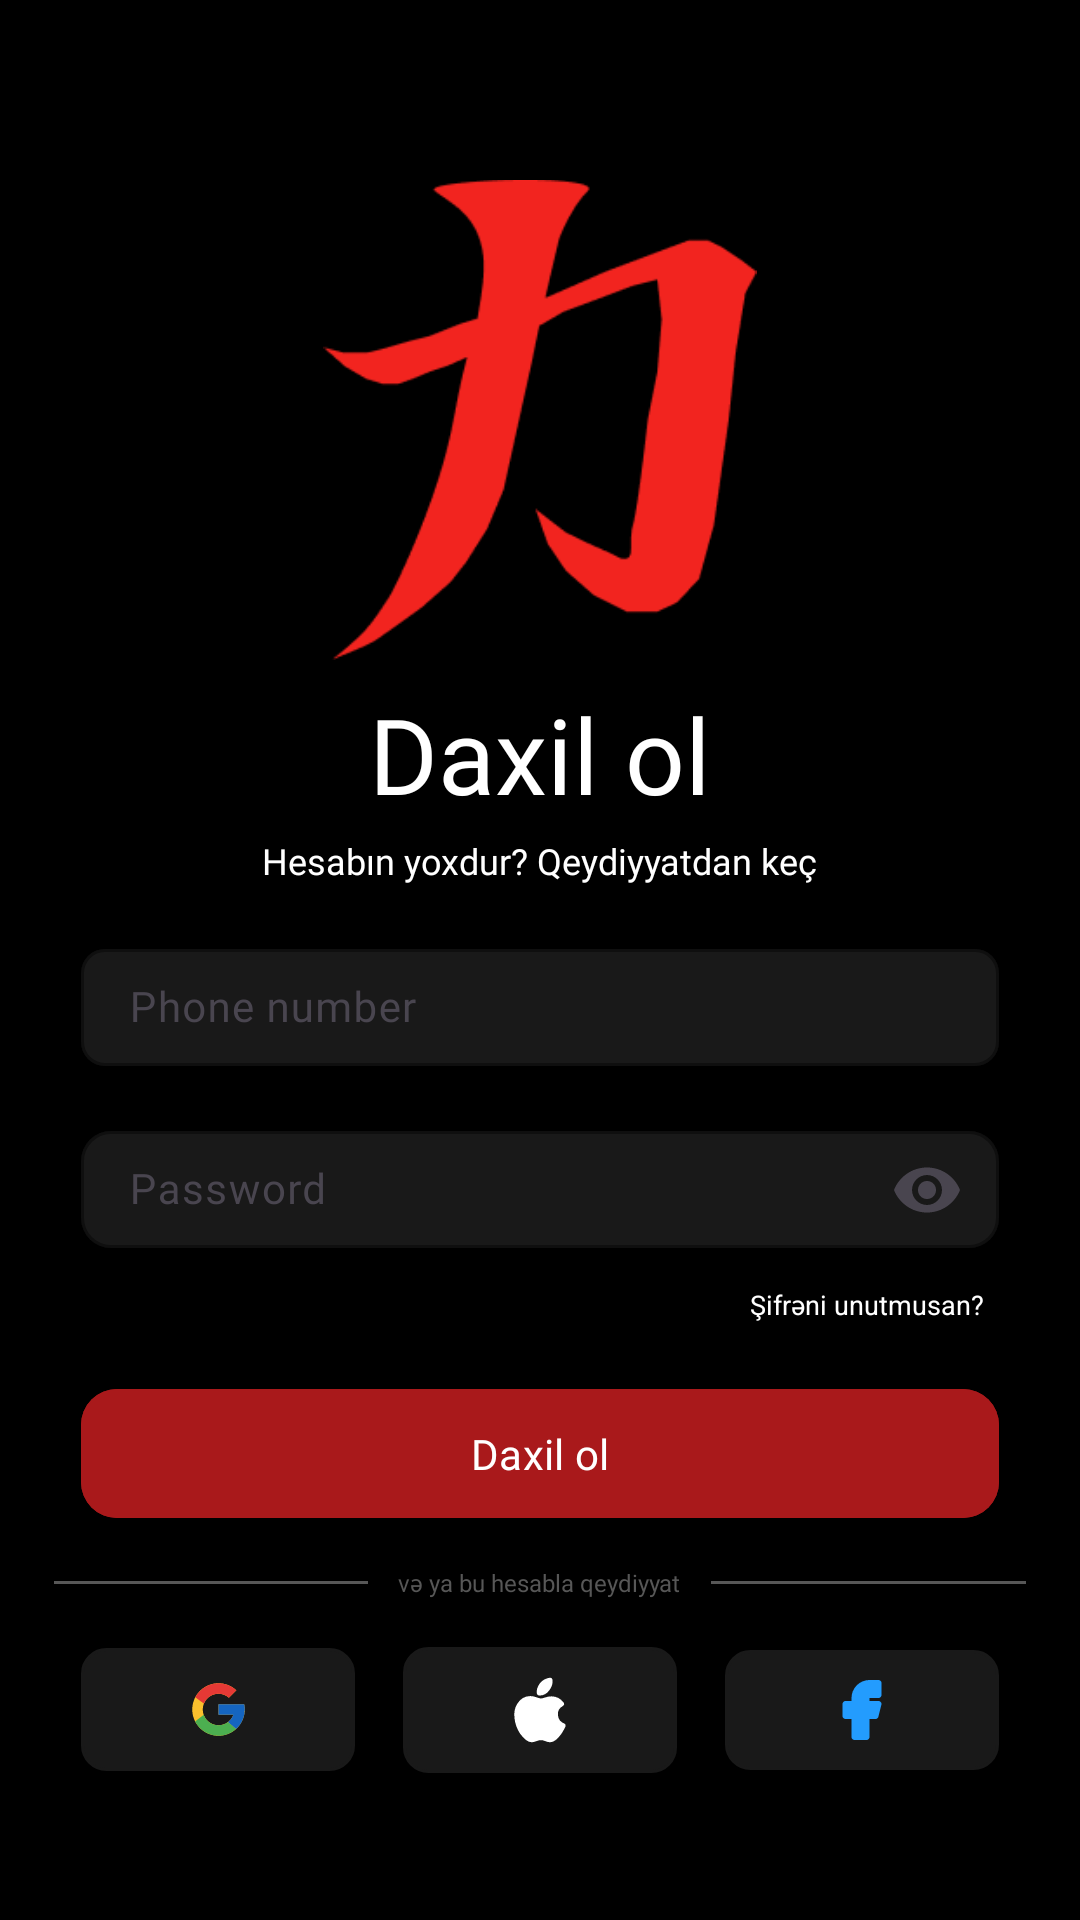

Here is an Android app screen rendered from its layout file. Give the layout XML and the strings, colors and styles it references.
<!-- AndroidManifest.xml: application theme Theme.JV -->
<!-- res/layout/activity_login_ui.xml -->
<?xml version="1.0" encoding="utf-8"?>
<androidx.constraintlayout.widget.ConstraintLayout xmlns:android="http://schemas.android.com/apk/res/android"
    xmlns:app="http://schemas.android.com/apk/res-auto"
    xmlns:tools="http://schemas.android.com/tools"
    android:id="@+id/main"
    android:layout_width="match_parent"
    android:layout_height="match_parent"
    android:background="@color/black"
    tools:context=".LoginUI">


    <ImageView
        android:id="@+id/loginImg"
        android:layout_width="0dp"
        android:layout_height="0dp"
        android:scaleType="fitCenter"
        android:adjustViewBounds="true"
        android:src="@drawable/ic_jv"
        android:layout_marginTop="60dp"
        app:layout_constraintEnd_toEndOf="parent"
        app:layout_constraintStart_toStartOf="parent"
        app:layout_constraintTop_toTopOf="parent"
        app:layout_constraintHeight_percent="0.25" />


    <TextView
        android:id="@+id/createAcc"
        android:layout_width="0dp"
        android:layout_height="wrap_content"
        android:layout_marginTop="8dp"
        android:fontFamily="@font/montserrat_bold"
        android:gravity="center"
        android:text="@string/signInButtonText"
        android:textColor="#FFFFFF"
        android:textSize="35sp"
        app:layout_constraintEnd_toEndOf="parent"
        app:layout_constraintStart_toStartOf="parent"
        app:layout_constraintTop_toBottomOf="@id/loginImg"
        app:layout_constraintWidth_percent="0.9" />

    <TextView
        android:id="@+id/alreadyAcc"
        android:layout_width="0dp"
        android:layout_height="wrap_content"
        android:layout_marginTop="4dp"
        android:fontFamily="@font/montserrat_regular"
        android:gravity="center"
        android:text="@string/register_string"
        android:textColor="@color/white"
        android:textSize="12sp"
        app:layout_constraintEnd_toEndOf="parent"
        app:layout_constraintHorizontal_bias="0.487"
        app:layout_constraintStart_toStartOf="parent"
        app:layout_constraintTop_toBottomOf="@id/createAcc"
        app:layout_constraintWidth_percent="0.9" />

    <com.google.android.material.textfield.TextInputLayout
        android:id="@+id/emailInputLayout"
        android:layout_width="0dp"
        android:layout_height="wrap_content"
        android:layout_marginTop="16dp"
        app:boxBackgroundColor="#191919"
        app:boxCornerRadiusBottomEnd="8dp"
        app:boxCornerRadiusBottomStart="8dp"
        app:boxCornerRadiusTopEnd="8dp"
        app:boxCornerRadiusTopStart="8dp"
        app:boxStrokeColor="#03224D"
        app:boxStrokeWidth="1dp"
        app:layout_constraintEnd_toEndOf="parent"
        app:layout_constraintStart_toStartOf="parent"
        app:layout_constraintTop_toBottomOf="@id/alreadyAcc"
        app:layout_constraintWidth_percent="0.85">

        <com.google.android.material.textfield.TextInputEditText
            android:id="@+id/emailInputEditText"
            android:layout_width="match_parent"
            android:layout_height="wrap_content"
            android:fontFamily="@font/montserrat_regular"
            android:hint="@string/phone_number"
            android:inputType="textEmailAddress"
            android:padding="10dp"
            android:textColor="@color/white"
            android:textSize="14sp" />
    </com.google.android.material.textfield.TextInputLayout>

    <com.google.android.material.textfield.TextInputLayout
        android:id="@+id/passInputLayout"
        android:layout_width="0dp"
        android:layout_height="wrap_content"
        android:layout_marginTop="12dp"
        app:boxBackgroundColor="#191919"
        app:boxBackgroundMode="outline"
        app:boxCornerRadiusBottomEnd="10dp"
        app:boxCornerRadiusBottomStart="10dp"
        app:boxCornerRadiusTopEnd="10dp"
        app:boxCornerRadiusTopStart="10dp"
        app:boxStrokeColor="#03224D"
        app:boxStrokeWidth="1dp"
        app:layout_constraintEnd_toEndOf="parent"
        app:layout_constraintStart_toStartOf="parent"
        app:endIconMode="password_toggle"
        app:layout_constraintTop_toBottomOf="@+id/emailInputLayout"
        app:layout_constraintWidth_percent="0.85">

        <com.google.android.material.textfield.TextInputEditText
            android:id="@+id/passEditText"
            android:layout_width="match_parent"
            android:layout_height="wrap_content"
            android:fontFamily="@font/montserrat_regular"
            android:hint="@string/password"
            android:inputType="textPassword"
            android:padding="10dp"
            android:textColor="@color/white"
            android:textSize="14sp" />
    </com.google.android.material.textfield.TextInputLayout>

    <TextView
        android:id="@+id/forgetPass"
        android:layout_width="0dp"
        android:layout_height="wrap_content"
        android:padding="8dp"
        android:text="@string/forgetPass"
        android:textColor="@color/white"
        android:textSize="9sp"
        android:textAlignment="textEnd"
        android:layout_marginStart="30dp"
        app:layout_constraintStart_toStartOf="parent"
        app:layout_constraintTop_toBottomOf="@id/passInputLayout"
        app:layout_constraintWidth_percent="0.85" />

    <com.google.android.material.button.MaterialButton
        android:id="@+id/signUp"
        android:layout_width="0dp"
        android:layout_height="wrap_content"
        android:layout_marginTop="10dp"
        android:backgroundTint="#A9191B"
        android:fontFamily="@font/montserrat_regular"
        android:padding="12dp"
        android:textColor="@color/white"
        android:text="@string/signInButtonText"
        android:textSize="14sp"
        app:cornerRadius="12dp"

        app:layout_constraintEnd_toEndOf="parent"
        app:layout_constraintStart_toStartOf="parent"
        app:layout_constraintTop_toBottomOf="@id/forgetPass"
        app:layout_constraintWidth_percent="0.85" />

    <LinearLayout
        android:id="@+id/socialText"
        android:layout_width="0dp"
        android:layout_height="wrap_content"
        android:layout_marginTop="12dp"
        android:orientation="horizontal"
        android:gravity="center"
        app:layout_constraintEnd_toEndOf="parent"
        app:layout_constraintStart_toStartOf="parent"
        app:layout_constraintTop_toBottomOf="@id/signUp"
        app:layout_constraintWidth_percent="0.9">

        <View
            android:layout_width="0dp"
            android:layout_height="1dp"
            android:layout_weight="1"
            android:layout_gravity="center_vertical"
            android:background="#575757" />

        <TextView
            android:layout_width="wrap_content"
            android:layout_height="wrap_content"
            android:fontFamily="@font/montserrat_regular"
            android:paddingHorizontal="10dp"
            android:text="və ya bu hesabla qeydiyyat"
            android:textColor="#575757"
            android:textSize="8sp" />

        <View
            android:layout_width="0dp"
            android:layout_height="1dp"
            android:layout_weight="1"
            android:layout_gravity="center_vertical"
            android:background="#575757" />
    </LinearLayout>

    <LinearLayout
        android:id="@+id/socialButtonsContainer"
        android:layout_width="0dp"
        android:layout_height="wrap_content"
        android:layout_marginTop="16dp"
        android:orientation="horizontal"
        android:gravity="center"
        app:layout_constraintEnd_toEndOf="parent"
        app:layout_constraintStart_toStartOf="parent"
        app:layout_constraintTop_toBottomOf="@id/socialText"
        app:layout_constraintWidth_percent="0.85">

        <ImageButton
            android:id="@+id/googleIcon"
            android:layout_width="0dp"
            android:layout_height="wrap_content"
            android:layout_weight="1"
            android:layout_marginEnd="8dp"
            android:background="@drawable/icon_background"
            android:paddingHorizontal="16dp"
            android:paddingVertical="10dp"
            android:src="@drawable/ic_google" />

        <ImageButton
            android:id="@+id/icApple"
            android:layout_width="0dp"
            android:layout_height="wrap_content"
            android:layout_weight="1"
            android:layout_marginHorizontal="8dp"
            android:background="@drawable/icon_background"
            android:paddingHorizontal="16dp"
            android:paddingVertical="10dp"
            android:src="@drawable/ic_apple" />

        <ImageButton
            android:id="@+id/ic_facebook"
            android:layout_width="0dp"
            android:layout_height="wrap_content"
            android:layout_weight="1"
            android:layout_marginStart="8dp"
            android:background="@drawable/icon_background"
            android:paddingHorizontal="16dp"
            android:paddingVertical="10dp"
            android:src="@drawable/ic_fb" />
    </LinearLayout>
</androidx.constraintlayout.widget.ConstraintLayout>
<!-- resources referenced by this layout -->
<resources>
  <color name="black">#FF000000</color>
  <color name="white">#FFFFFFFF</color>
  <!-- drawable ic_apple (drawable) -->
  <vector xmlns:android="http://schemas.android.com/apk/res/android"
      android:width="18dp"
      android:height="22dp"
      android:viewportWidth="18"
      android:viewportHeight="22">
    <path
        android:pathData="M12.4,1C12.6,2.1 12.1,3.2 11.5,4C10.9,4.8 9.8,5.5 8.7,5.4C8.5,4.3 9,3.3 9.6,2.5C10.3,1.7 11.4,1.1 12.4,1ZM15.6,18.4C16.1,17.6 16.4,17.1 16.8,16.2C13.7,15 13.2,10.6 16.3,9C15.4,7.8 14.1,7.2 12.8,7.2C11.9,7.2 11.3,7.4 10.7,7.6C10.2,7.8 9.8,7.9 9.3,7.9C8.7,7.9 8.3,7.7 7.7,7.5C7.1,7.3 6.5,7.1 5.8,7.1C4.4,7.1 2.9,7.9 2,9.4C0.7,11.4 0.9,15.3 3,18.5C3.9,19.7 4.9,21 6.2,21C6.8,21 7.1,20.8 7.5,20.7C8,20.5 8.5,20.3 9.3,20.3C10.2,20.3 10.6,20.5 11.1,20.7C11.5,20.9 11.8,21 12.4,21C13.8,21 14.8,19.5 15.6,18.4Z"
        android:strokeLineJoin="round"
        android:strokeWidth="1.5"
        android:fillColor="#ffffff"
        android:fillType="evenOdd"
        android:strokeColor="#ffffff"
        android:strokeLineCap="round"/>
  </vector>
  <!-- drawable ic_fb (drawable) -->
  <vector xmlns:android="http://schemas.android.com/apk/res/android"
      android:width="14dp"
      android:height="20dp"
      android:viewportWidth="14"
      android:viewportHeight="20">
    <path
        android:pathData="M12.5,0C12.745,0 12.981,0.09 13.164,0.253C13.347,0.415 13.464,0.64 13.493,0.883L13.5,1V5C13.5,5.245 13.41,5.481 13.247,5.664C13.085,5.847 12.86,5.964 12.617,5.993L12.5,6H9.5V7H12.5C12.642,7 12.783,7.03 12.913,7.089C13.042,7.148 13.158,7.234 13.252,7.341C13.346,7.448 13.415,7.574 13.457,7.71C13.498,7.846 13.51,7.99 13.491,8.131L13.471,8.243L12.471,12.243C12.421,12.441 12.313,12.618 12.159,12.752C12.006,12.886 11.815,12.97 11.613,12.993L11.5,13H9.5V19C9.5,19.245 9.41,19.481 9.247,19.664C9.085,19.847 8.86,19.964 8.617,19.993L8.5,20H4.5C4.255,20 4.019,19.91 3.836,19.747C3.653,19.584 3.536,19.36 3.507,19.117L3.5,19V13H1.5C1.255,13 1.019,12.91 0.836,12.747C0.653,12.585 0.536,12.36 0.507,12.117L0.5,12V8C0.5,7.755 0.59,7.519 0.753,7.336C0.915,7.153 1.14,7.036 1.383,7.007L1.5,7H3.5V6C3.5,4.448 4.102,2.956 5.178,1.838C6.255,0.719 7.724,0.062 9.275,0.004L9.5,0H12.5Z"
        android:fillColor="#239CFE"/>
  </vector>
  <!-- drawable icon_background (drawable) -->
  <?xml version="1.0" encoding="utf-8"?>
  <shape xmlns:android="http://schemas.android.com/apk/res/android">
  
  
      <solid android:color="#191919" />
  
  
      <corners android:radius="8dp" />
  
  
      <size
          android:width="20dp"
          android:height="20dp" />
  
  
      <stroke
          android:width="1dp"
          android:color="#191919" />
  
  </shape>
  <string name="forgetPass">Şifrəni unutmusan?</string>
  <string name="password">Password</string>
  <string name="phone_number">Phone number</string>
  <string name="register_string">Hesabın yoxdur? Qeydiyyatdan keç</string>
  <string name="signInButtonText">Daxil ol</string>
  <style name="Theme.JV" parent="Base.Theme.JV" />
  <style name="Base.Theme.JV" parent="Theme.Material3.DayNight.NoActionBar">
          
          
      </style>
</resources>
